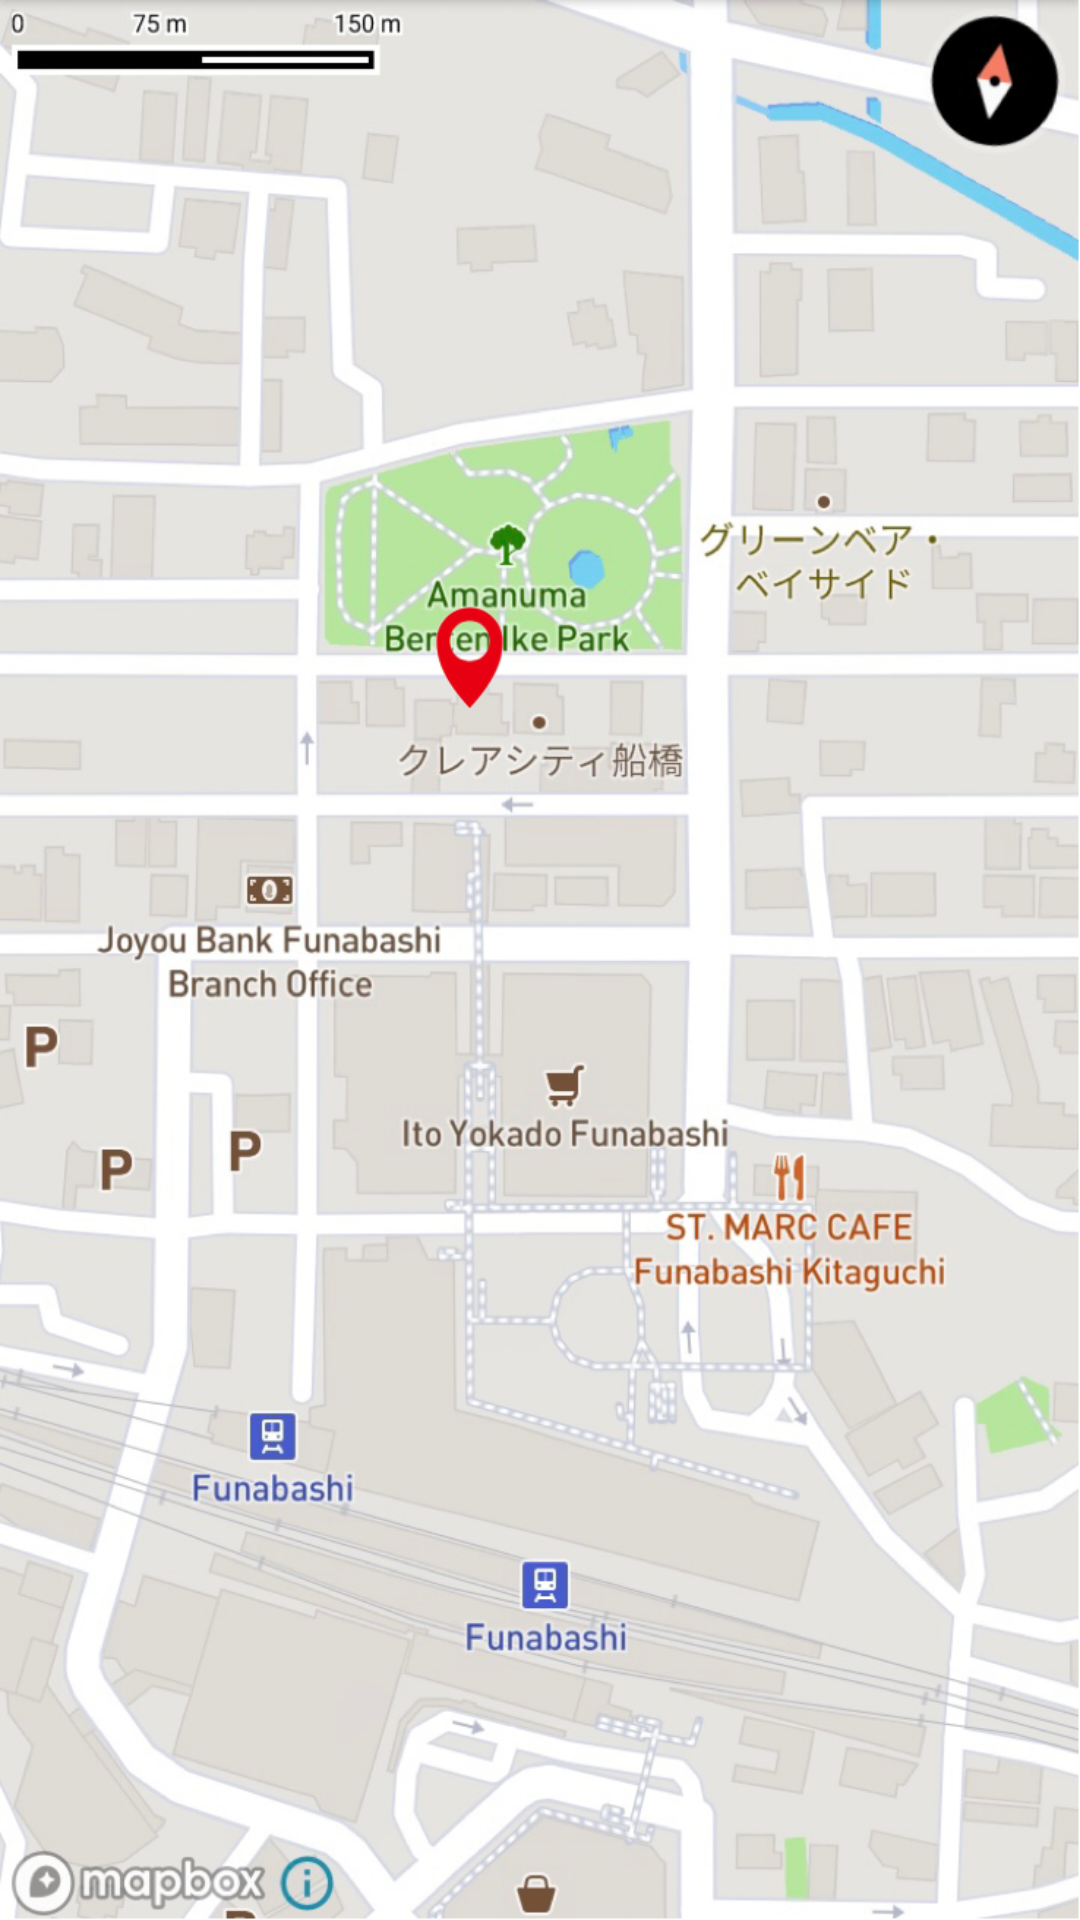

This screen was rendered from an Android layout file. Write that file and the resources it references.
<!-- AndroidManifest.xml: application theme Theme.TheBookUser -->
<!-- res/layout/fragment_navigation_location.xml -->
<?xml version="1.0" encoding="utf-8"?>
<FrameLayout xmlns:android="http://schemas.android.com/apk/res/android"
    xmlns:tools="http://schemas.android.com/tools"
    android:layout_width="match_parent"
    android:layout_height="match_parent"
    xmlns:app="http://schemas.android.com/apk/res-auto"
    android:background="@drawable/mapbox"
    tools:context=".navigation_location">










</FrameLayout>
<!-- resources referenced by this layout -->
<resources>
  <!-- drawable mapbox: png bitmap (drawable-v24, 928024 bytes) -->
  <string name="hello_blank_fragment">Hello blank fragment</string>
  <style name="Theme.TheBookUser" parent="Theme.MaterialComponents.Light.DarkActionBar">
          
          <item name="colorPrimary">@color/toolbar</item>
          <item name="colorPrimaryVariant">@color/CornflowerBlue</item>
          <item name="colorOnPrimary">@color/black</item>
          
          <item name="colorSecondary">@color/teal_200</item>
          <item name="colorSecondaryVariant">@color/teal_700</item>
          <item name="colorOnSecondary">@color/black</item>
          
          <item name="android:statusBarColor" tools:targetApi="l">?attr/colorPrimaryVariant</item>
          
  
  
      </style>
  <color name="toolbar">#87CEEB</color>
  <color name="CornflowerBlue">#6495ED</color>
  <color name="black">#FF000000</color>
  <color name="teal_200">#FF03DAC5</color>
  <color name="teal_700">#FF018786</color>
</resources>
